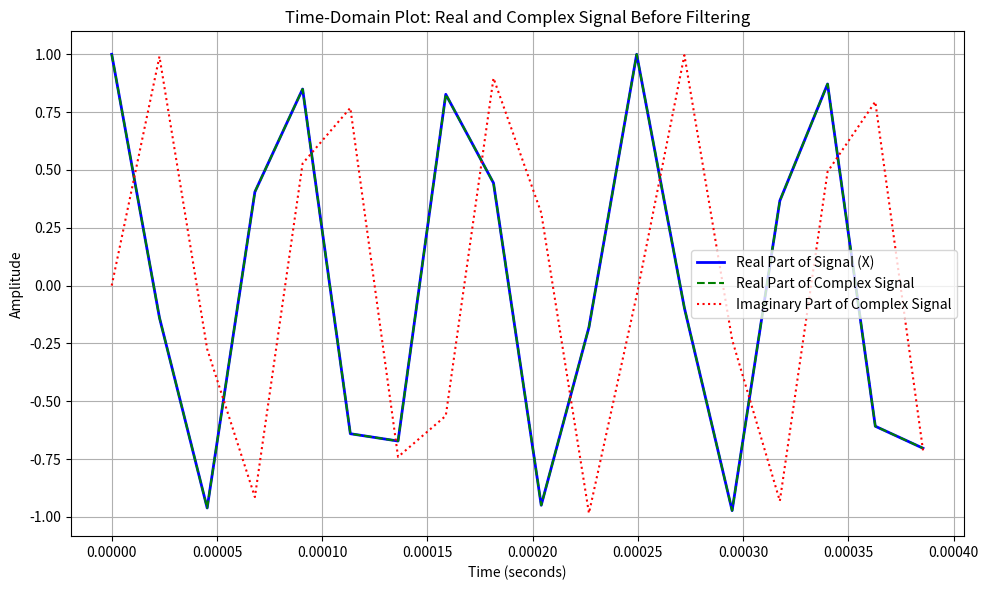
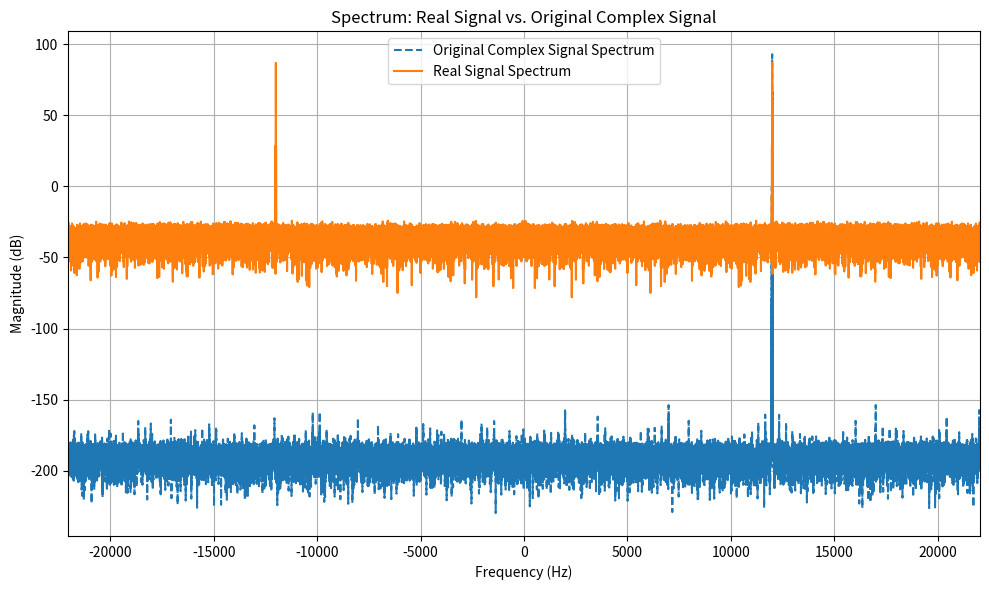
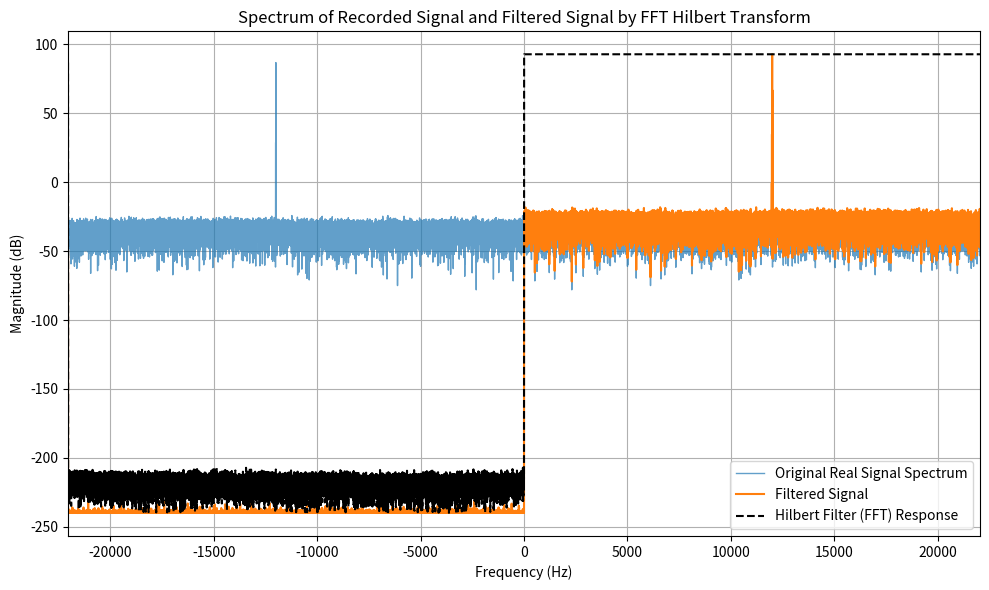
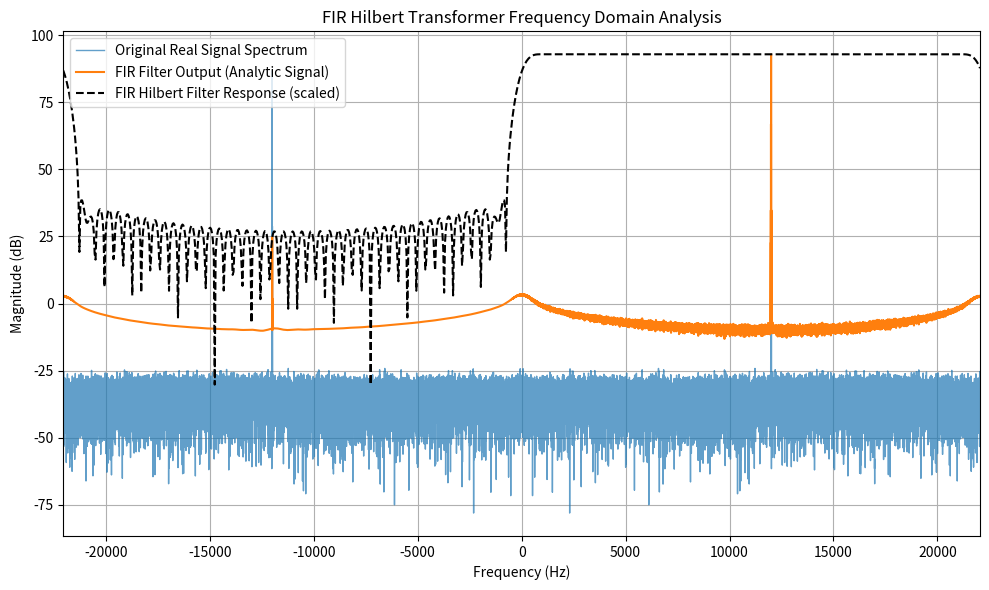
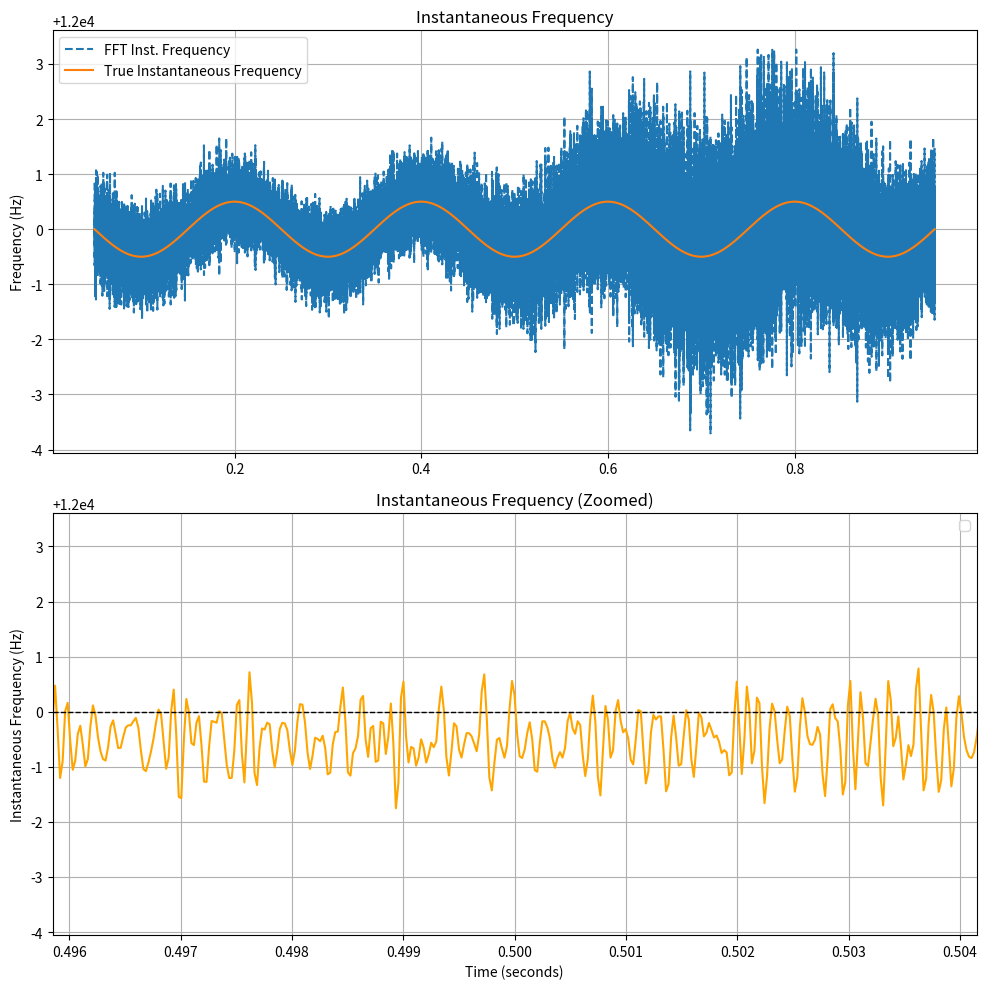

These charts were generated, in order, by the following Python code:
#!/usr/bin/env python3
import os
import numpy as np
import matplotlib.pyplot as plt
from scipy.signal import hilbert
from numpy.fft import fft, fftshift, fftfreq

show_plots = False
save_plots = True

# =======================
# User-Specified Settings
# =======================
model_type = "narrowband" 
#model_type = "wideband"
if model_type=="narrowband":
   
    fs = 44100                # Sampling rate (Hz)
    duration = 1.0            # Signal duration (seconds)
    N = int(fs * duration)    # Number of samples
    t = np.arange(N) / fs     # Time vector

    # Nominal frequency of the complex exponential (Hz)
    f0 = 12000

    # Amplitude modulation function (user specifiable)
    amp_mod = 1.0 + 0.5 * np.sin(1 * np.pi * 2 * t)

    # Phase modulation function (user specifiable)
    phase_mod = 0.1 * np.sin(2 * np.pi * 5 * t)

    # Gaussian noise standard deviation (user specifiable)
    noise_std = 0.0001
elif model_type=="wideband":
    fs = 44100                # Sampling rate (Hz)
    duration = 1.0            # Signal duration (seconds)
    N = int(fs * duration)    # Number of samples
    t = np.arange(N) / fs     # Time vector

    # Nominal frequency of the complex exponential (Hz)
    f0 = 12000

    # Amplitude modulation function (user specifiable)
    amp_mod = 1.0 + 0.5 * np.sin(2 * np.pi * 2 * t)

    # Phase modulation function (user specifiable)
    
    phase_mod = 0.2 * np.sin(70 * np.pi * 5 * t+np.random.rand(t.shape[0])*.4*np.pi)

    # Gaussian noise standard deviation (user specifiable)
    noise_std = 0.0001
else:
    raise ValueError("Invalid model type. Choose 'narrowband' or 'wideband'.")

# FIR Hilbert transformer parameter (number of taps, must be odd)
M = 101
if M % 2 == 0:
    raise ValueError("FIR filter length M must be odd.")

# ==============================
# Generate the modified complex exponential
# ==============================
true_phase = 2 * np.pi * f0 * t + phase_mod
true_instantaneous_frequency = np.gradient(true_phase) * fs / (2 * np.pi)
x_complex = amp_mod * np.exp(1j * true_phase)
x_real = np.real(x_complex) + np.random.normal(0, noise_std, size=t.shape)

# ==============================
# FFT Utility Function
# ==============================
def compute_fft(signal, fs):
    """Compute FFT and return frequency axis, magnitude (linear) and magnitude in dB."""
    N = len(signal)
    X = fft(signal)
    X_shifted = fftshift(X)
    freqs = fftshift(fftfreq(N, d=1/fs))
    eps = 1e-12
    mag = np.abs(X_shifted)
    mag_dB = 20 * np.log10(mag + eps)
    return freqs, mag, mag_dB

# ==============================
# Time-Domain Plot: Real and Complex Signal Before Filtering
# ==============================
num_cycles_to_show = 5  # Number of cycles to display
T0 = 1 / f0  # Period of one cycle
samples_to_show = int(num_cycles_to_show * T0 * fs)

t_zoom = t[:samples_to_show]
x_real_zoom = x_real[:samples_to_show]
x_complex_zoom = x_complex[:samples_to_show]

plt.figure(figsize=(10, 6))
plt.plot(t_zoom, x_real_zoom, label="Real Part of Signal (X) ", color='b', lw=2)
plt.plot(t_zoom, np.real(x_complex_zoom), '--', label="Real Part of Complex Signal", color='g', lw=1.5)
plt.plot(t_zoom, np.imag(x_complex_zoom), ':', label="Imaginary Part of Complex Signal", color='r', lw=1.5)

plt.xlabel("Time (seconds)")
plt.ylabel("Amplitude")
plt.title("Time-Domain Plot: Real and Complex Signal Before Filtering")
plt.legend()
plt.grid(True)
plt.tight_layout()
if show_plots:
    plt.show()
if save_plots:
    image_filepath = f"images/{model_type}"
    if not os.path.exists(image_filepath):
        os.makedirs(image_filepath)                
    plt.savefig(f"{image_filepath}/real_vs_complex_signal.png", dpi=300)
    plt.savefig(f"{image_filepath}/real_vs_complex_signal.svg", format='svg')

# Compute FFTs for later plotting.
freqs, X_complex_mag, X_complex_dB = compute_fft(x_complex, fs)
_, X_real_mag, X_real_dB = compute_fft(x_real, fs)

# ==============================
# Plot 1: Real Signal vs. Original Complex Signal Spectrum
# ==============================
plt.figure(figsize=(10, 6))
plt.plot(freqs, X_complex_dB, label="Original Complex Signal Spectrum", lw=1.5, linestyle='--')
plt.plot(freqs, X_real_dB, label="Real Signal Spectrum", lw=1.5)
plt.xlabel("Frequency (Hz)")
plt.ylabel("Magnitude (dB)")
plt.title("Spectrum: Real Signal vs. Original Complex Signal")
plt.legend()
plt.grid(True)
plt.xlim(-fs/2, fs/2)
plt.tight_layout()
if show_plots:
    plt.show()
if save_plots:
    image_filepath = f"images/{model_type}"
    if not os.path.exists(image_filepath):
        os.makedirs(image_filepath)                
    plt.savefig(f"{image_filepath}/real_vs_complex_spectrum.png", dpi=300)
    plt.savefig(f"{image_filepath}/real_vs_complex_spectrum.svg", format='svg')


# ==============================
# Plot 2: Hilbert Transform Analysis (Using scipy.signal.hilbert)
# ==============================
analytic_signal = hilbert(x_real)
freqs, analytic_mag, analytic_dB = compute_fft(analytic_signal, fs)

# Revised Ideal Hilbert Frequency Response
delta = np.zeros_like(x_real)
delta[len(delta)//2] = 1.0
delta_analytic = hilbert(delta)
_, delta_analytic_mag, delta_analytic_dB = compute_fft(delta_analytic, fs)
scale_factor = np.max(analytic_mag)
H_ideal = delta_analytic_mag * (scale_factor / np.max(delta_analytic_mag))
H_ideal_dB = 20 * np.log10(H_ideal + 1e-12)

plt.figure(figsize=(10, 6))
plt.plot(freqs, X_real_dB, label="Original Real Signal Spectrum", lw=1.0, alpha=0.7)
plt.plot(freqs, analytic_dB, label="Filtered Signal", lw=1.5)
plt.plot(freqs, H_ideal_dB, 'k--', label="Hilbert Filter (FFT) Response", lw=1.5)
plt.xlabel("Frequency (Hz)")
plt.ylabel("Magnitude (dB)")
plt.title("Spectrum of Recorded Signal and Filtered Signal by FFT Hilbert Transform")
plt.legend()
plt.grid(True)
plt.xlim(-fs/2, fs/2)
plt.tight_layout()
if show_plots:
    plt.show()
if save_plots:
    image_filepath = f"images/{model_type}"
    if not os.path.exists(image_filepath):
        os.makedirs(image_filepath)                
    plt.savefig(f"{image_filepath}/hilbert_transform_analysis.png", dpi=300)
    plt.savefig(f"{image_filepath}/hilbert_transform_analysis.svg", format='svg')    

# ==============================
# Plot 3: FIR Hilbert Transformer Analysis (Complex FIR for Analytic Signal)
# ==============================
m = np.arange(-((M-1)//2), ((M-1)//2) + 1)
h_real = np.zeros(M)
h_imag = np.zeros(M)
for i, mi in enumerate(m):
    if mi == 0:
        h_real[i] = 1.0
    elif mi % 2 != 0:
        h_imag[i] = 2 / (np.pi * mi)
    else:
        h_imag[i] = 0.0

window = np.hamming(M)
h_imag_windowed = h_imag * window
h_fir = h_real + 1j * h_imag_windowed

x_fir = np.convolve(x_real, h_fir, mode='same')
freqs, x_fir_mag, x_fir_dB = compute_fft(x_fir, fs)

H_fir = fftshift(fft(h_fir, n=1024))
freq_h = np.linspace(-fs/2, fs/2, 1024)
scale_fir = np.max(np.abs(x_fir_dB))
H_fir_dB = 20 * np.log10(np.abs(H_fir) + 1e-12)
H_fir_scaled = H_fir_dB + (scale_fir - np.max(H_fir_dB))
H_fir_dB = H_fir_scaled

plt.figure(figsize=(10, 6))
plt.plot(freqs, X_real_dB, label="Original Real Signal Spectrum", lw=1.0, alpha=0.7)
plt.plot(freqs, x_fir_dB, label="FIR Filter Output (Analytic Signal)", lw=1.5)
plt.plot(freq_h, H_fir_dB, 'k--', label="FIR Hilbert Filter Response (scaled)", lw=1.5)
plt.xlabel("Frequency (Hz)")
plt.ylabel("Magnitude (dB)")
plt.title("FIR Hilbert Transformer Frequency Domain Analysis")
plt.legend()
plt.grid(True)
plt.xlim(-fs/2, fs/2)
plt.tight_layout()
if show_plots:
    plt.show()
if save_plots:
    image_filepath = f"images/{model_type}"
    if not os.path.exists(image_filepath):
        os.makedirs(image_filepath)                
    plt.savefig(f"{image_filepath}/fir_hilbert_transformer_analysis.png", dpi=300)
    plt.savefig(f"{image_filepath}/fir_hilbert_transformer_analysis.svg", format='svg')    

# ==============================
# Plot 4: Instantaneous Frequency Comparison and Error (Two Subplots)
# ==============================
# Compute instantaneous frequency from analytic_signal and FIR-filtered signal
phase_analytic = np.unwrap(np.angle(analytic_signal))
inst_freq_analytic = np.gradient(phase_analytic) * fs / (2 * np.pi)

phase_fir = np.unwrap(np.angle(x_fir))
inst_freq_fir = np.gradient(phase_fir) * fs / (2 * np.pi)

# Remove boundary spikes by trimming a fraction of the data
trim_ratio = 0.05  # Remove 5% of samples at beginning and end
trim_samples = int(trim_ratio * len(t))
t_trim = t[trim_samples:-trim_samples]
true_if_trim = true_instantaneous_frequency[trim_samples:-trim_samples]
inst_freq_fir_trim = inst_freq_fir[trim_samples:-trim_samples]
inst_freq_analytic_trim = inst_freq_analytic[trim_samples:-trim_samples]

# Compute error (estimated minus true)
error_fir = inst_freq_fir_trim - true_if_trim
error_analytic = inst_freq_analytic_trim - true_if_trim

# Create a figure with two subplots:
#   Top: Instantaneous frequencies vs. time (trimmed)
#   Bottom: Y-Y error plot (error vs. true instantaneous frequency)
fig, (ax1, ax2) = plt.subplots(2, 1, figsize=(10, 10), sharex=False)

# Top subplot: Time-domain plot of instantaneous frequencies
#ax1.plot(t_trim, inst_freq_fir_trim, linestyle=':', lw=1.5, label="FIR Inst. Frequency")
ax1.plot(t_trim, inst_freq_analytic_trim, linestyle='--', lw=1.5, label="FFT Inst. Frequency")
ax1.plot(t_trim, true_if_trim, lw=1.5, label="True Instantaneous Frequency")
ax1.set_ylabel("Frequency (Hz)")
ax1.set_title("Instantaneous Frequency")
ax2.set_xlabel("Time (seconds)")
ax1.legend()
ax1.grid(True)

# Bottom subplot: Y-Y error plot (error vs. true instantaneous frequency)
# ax2.plot(t_trim, inst_freq_fir_trim, linestyle=':', lw=1.5, label="FIR Error")
ax2.plot(t_trim, inst_freq_analytic_trim, color='orange',linestyle='-', lw=1.5)
ax2.axhline(f0, color='k', lw=1, linestyle='--')  # Zero error reference
ax2.set_xlabel("Time (seconds)")
ax2.set_ylabel("Instantaneous Frequency (Hz)")
ax2.set_title("Instantaneous Frequency (Zoomed)")
ax2.legend()
ax2.grid(True)
# zoom in the time axis in the midpoint of time for a few cycles
midpoint = len(t_trim)//2
zoom_samples = int(num_cycles_to_show*10 * T0 * fs)
ax2.set_xlim(t_trim[midpoint-zoom_samples], t_trim[midpoint+zoom_samples])

plt.tight_layout()
if show_plots:
    plt.show()
if save_plots:
    image_filepath = f"images/{model_type}"
    if not os.path.exists(image_filepath):
        os.makedirs(image_filepath)
    plt.savefig(f"{image_filepath}/instantaneous_frequency_comparison_subplots.png", dpi=300)
    plt.savefig(f"{image_filepath}/instantaneous_frequency_comparison_subplots.svg", format='svg')
